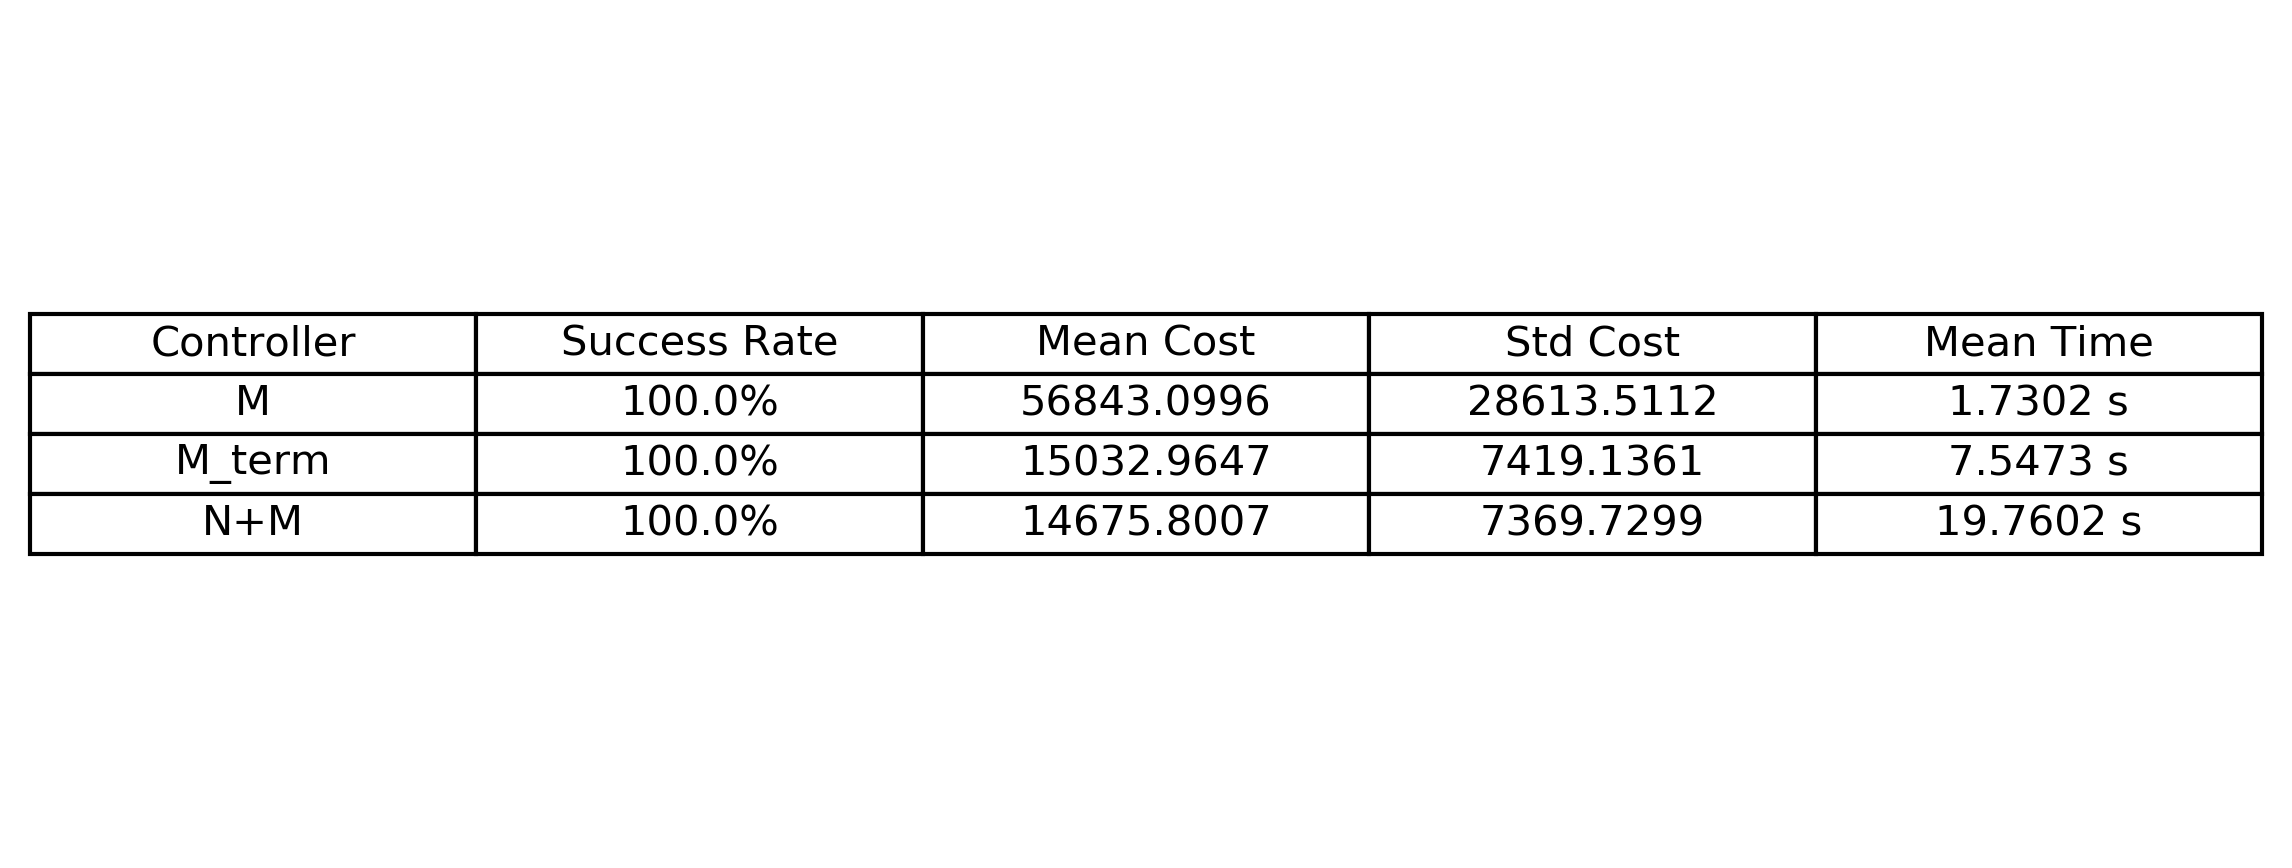

The table this chart was drawn from, first rows:
controller, success_rate, mean_cost, std_cost, mean_time
M, 100.0, 56843, 28614, 1.73
M_term, 100.0, 15033, 7419, 7.547
N+M, 100.0, 14676, 7370, 19.76
